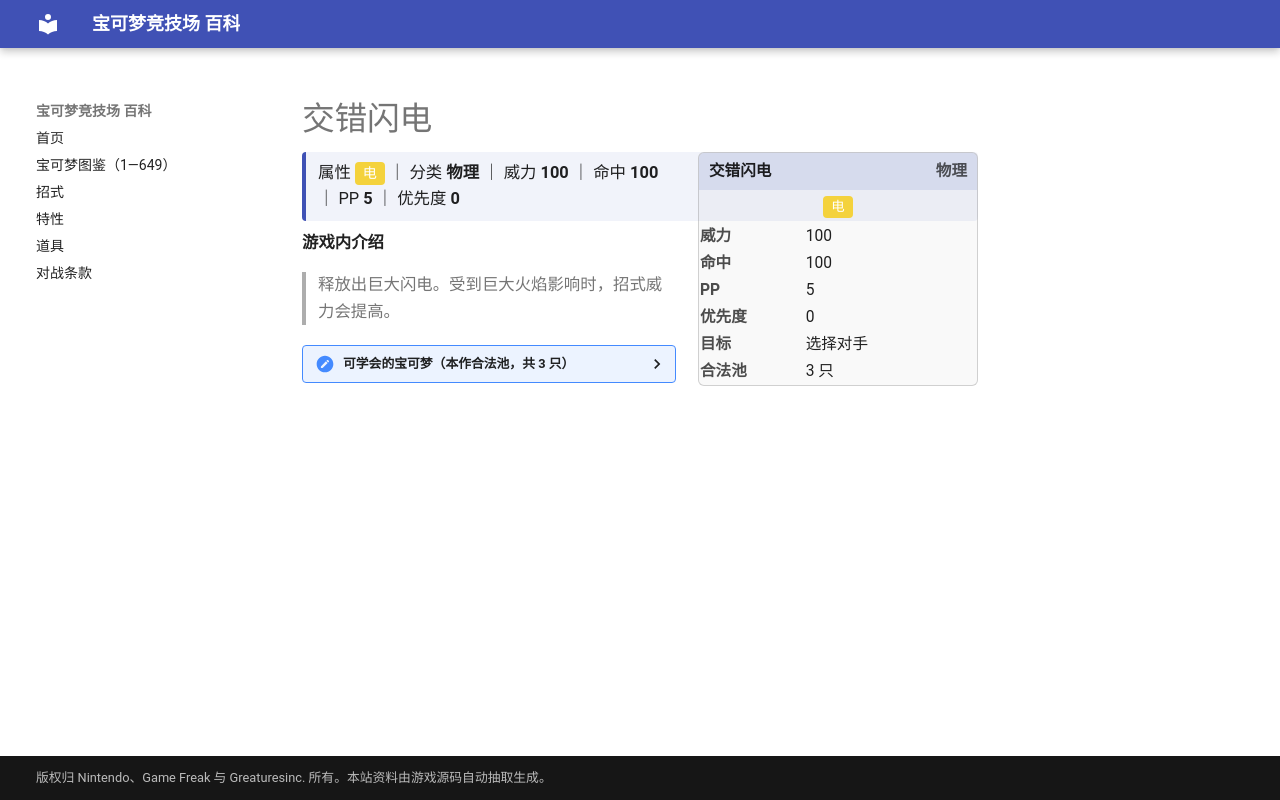

repository: nanmoboys/pkmn-arena-wiki · page: moves/交错闪电/index.html · generator: mkdocs

# 交错闪电

<div class="infobox">
<div class="ib-h"><span>交错闪电</span><span class="ib-no">物理</span></div>
<div class="ib-ty"><span class="tp" style="background:#F4D23C">电</span></div>
<table class="ib-t"><tr><th>威力</th><td>100</td></tr><tr><th>命中</th><td>100</td></tr><tr><th>PP</th><td>5</td></tr><tr><th>优先度</th><td>0</td></tr><tr><th>目标</th><td>选择对手</td></tr><tr><th>合法池</th><td>3 只</td></tr></table></div>
<div class="head-stat">属性 <span class="tp" style="background:#F4D23C">电</span> ｜ 分类 <b>物理</b> ｜ 威力 <b>100</b> ｜ 命中 <b>100</b> ｜ PP <b>5</b> ｜ 优先度 <b>0</b></div>

**游戏内介绍**

> 释放出巨大闪电。受到巨大火焰影响时，招式威力会提高。

<details class="pool"><summary>可学会的宝可梦（本作合法池，共 3 只）</summary>

<p>比克提尼、捷克罗姆、酋雷姆</p>

</details>
